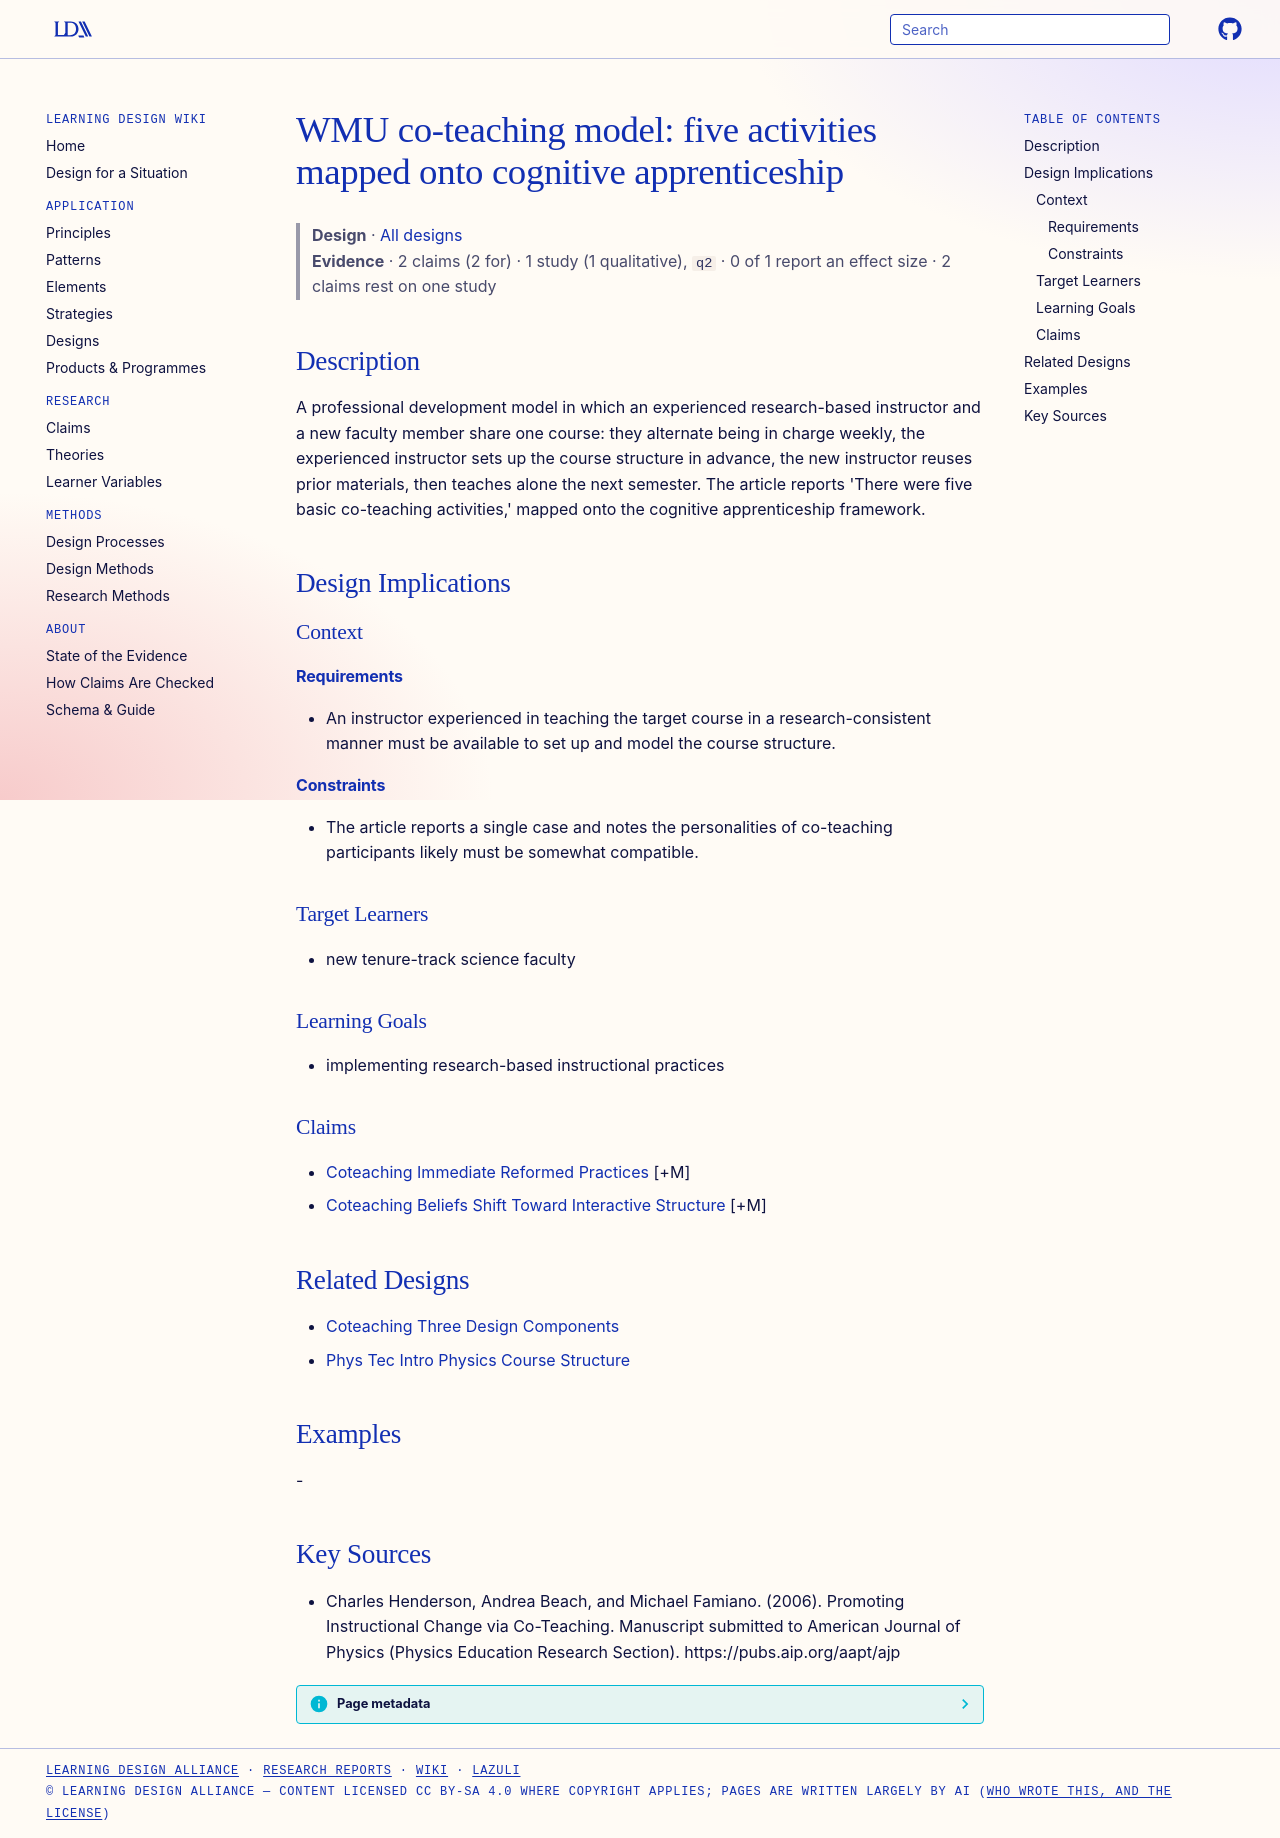

repository: Learning-Design-Alliance/learning-wiki · page: designs/wmu-coteaching-model-five-activities/index.html · generator: mkdocs

---
type: design
id: wmu-coteaching-model-five-activities
title: "WMU co-teaching model: five activities mapped onto cognitive apprenticeship"
description: "A professional development model in which an experienced research-based instructor and a new faculty member share one course: they alternate being in charge weekly, the experienced instructor sets up the course struct..."
status: review
generated:
  by: "process:settle-candidates"
  at: 2026-11-22
sources:
  - id: charles-henderson-2006
    resource: "https://pubs.aip.org/aapt/ajp"
    title: "Charles Henderson, Andrea Beach, and Michael Famiano. (2006). Promoting Instructional Change via Co-Teaching. Manuscript submitted to American Journal of Physics (Physics Education Research Section). https://pubs.aip.org/aapt/ajp"
    author: Charles Henderson, Andrea Beach, and Michael Famiano
---

# WMU co-teaching model: five activities mapped onto cognitive apprenticeship

> **Design** · [All designs](index.md)
> **Evidence** · 2 claims (2 for) · 1 study (1 qualitative), `q2` · 0 of 1 report an effect size · 2 claims rest on one study

## Description
A professional development model in which an experienced research-based instructor and a new faculty member share one course: they alternate being in charge weekly, the experienced instructor sets up the course structure in advance, the new instructor reuses prior materials, then teaches alone the next semester. The article reports 'There were five basic co-teaching activities,' mapped onto the cognitive apprenticeship framework.

## Design Implications

### Context
#### Requirements
- An instructor experienced in teaching the target course in a research-consistent manner must be available to set up and model the course structure.
#### Constraints
- The article reports a single case and notes the personalities of co-teaching participants likely must be somewhat compatible.

### Target Learners
- new tenure-track science faculty

### Learning Goals
- implementing research-based instructional practices

### Claims
- [Coteaching Immediate Reformed Practices](../claims/coteaching-immediate-reformed-practices.md) [+M]
- [Coteaching Beliefs Shift Toward Interactive Structure](../claims/coteaching-beliefs-shift-toward-interactive-structure.md) [+M]

## Related Designs
- [Coteaching Three Design Components](coteaching-three-design-components.md)
- [Phys Tec Intro Physics Course Structure](phys-tec-intro-physics-course-structure.md)

## Examples
-

## Key Sources
- Charles Henderson, Andrea Beach, and Michael Famiano. (2006). Promoting Instructional Change via Co-Teaching. Manuscript submitted to American Journal of Physics (Physics Education Research Section). https://pubs.aip.org/aapt/ajp
